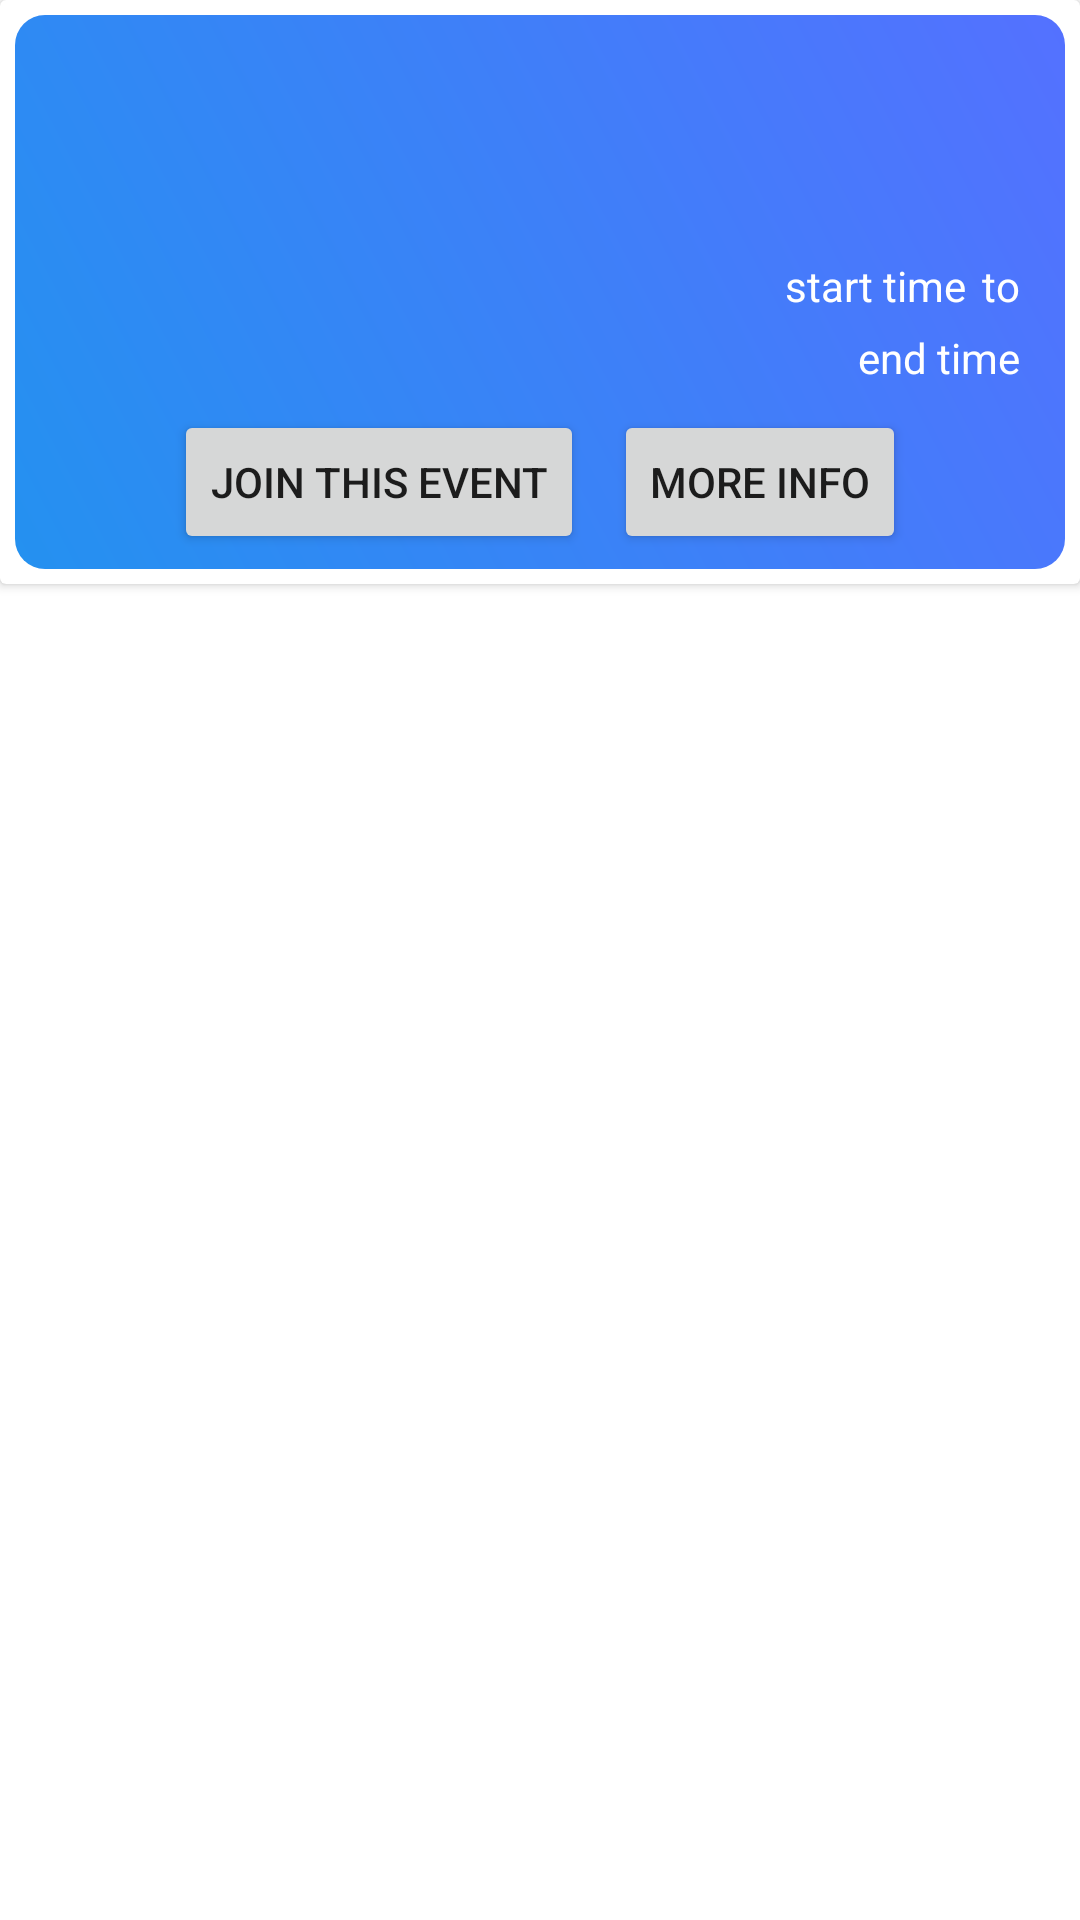

Layout XML and referenced resources for this Android screen:
<!-- AndroidManifest.xml: application theme Theme.SportsEvents -->
<!-- res/layout/event_layout.xml -->
<?xml version="1.0" encoding="utf-8"?>
<androidx.constraintlayout.widget.ConstraintLayout xmlns:android="http://schemas.android.com/apk/res/android"
    xmlns:app="http://schemas.android.com/apk/res-auto"
    xmlns:tools="http://schemas.android.com/tools"
    android:layout_width="match_parent"
    android:layout_height="wrap_content"
    android:layout_margin="10dp"
    android:clickable="false">

    <androidx.cardview.widget.CardView
        android:layout_width="match_parent"
        android:layout_height="wrap_content"
        app:layout_constraintEnd_toEndOf="parent"
        app:layout_constraintTop_toTopOf="parent">

        <androidx.constraintlayout.widget.ConstraintLayout
            android:layout_width="match_parent"
            android:layout_height="match_parent"
            android:layout_margin="5dp"
            android:background="@drawable/display_item"
            android:clickable="true"
            android:padding="5dp">

            <TextView
                android:id="@+id/eventEnd"
                android:layout_width="wrap_content"
                android:layout_height="wrap_content"
                android:layout_marginTop="5dp"
                android:layout_marginEnd="10dp"
                android:text="end time"
                android:textAppearance="@style/TextAppearance.AppCompat.Body1"
                android:textColor="@color/white"
                app:layout_constraintEnd_toEndOf="parent"
                app:layout_constraintTop_toBottomOf="@+id/eventStart" />

            <TextView
                android:id="@+id/eventStart"
                android:layout_width="wrap_content"
                android:layout_height="wrap_content"
                android:layout_marginTop="5dp"
                android:layout_marginEnd="5dp"

                android:text="start time"
                android:textAppearance="@style/TextAppearance.AppCompat.Body1"
                android:textColor="@color/white"
                app:layout_constraintEnd_toStartOf="@+id/textView19"
                app:layout_constraintTop_toBottomOf="@+id/eventVenue" />

            <TextView
                android:id="@+id/eventVenue"
                android:layout_width="wrap_content"
                android:layout_height="wrap_content"
                android:layout_marginStart="10dp"
                android:layout_marginTop="8dp"
                android:layout_marginEnd="10dp"
                android:textAlignment="viewStart"
                android:textAppearance="@style/TextAppearance.AppCompat.Large"
                android:textColor="@color/white"
                app:layout_constraintEnd_toEndOf="parent"
                app:layout_constraintHorizontal_bias="0.0"
                app:layout_constraintStart_toStartOf="parent"
                app:layout_constraintTop_toBottomOf="@+id/eventName"
                tools:text="Venue" />

            <TextView
                android:id="@+id/eventName"
                android:layout_width="wrap_content"
                android:layout_height="wrap_content"
                android:layout_marginStart="10dp"
                android:layout_marginTop="4dp"
                android:layout_marginEnd="10dp"
                android:textAlignment="viewStart"
                android:textAppearance="@style/TextAppearance.AppCompat.Large"
                android:textColor="@color/white"
                app:layout_constraintEnd_toEndOf="parent"
                app:layout_constraintHorizontal_bias="0.0"
                app:layout_constraintStart_toStartOf="parent"
                app:layout_constraintTop_toTopOf="parent"
                tools:text="Name of Event" />

            <TextView
                android:id="@+id/eventID"
                android:layout_width="wrap_content"
                android:layout_height="wrap_content"
                android:visibility="invisible"
                app:layout_constraintBottom_toBottomOf="parent"
                app:layout_constraintEnd_toEndOf="parent" />

            <TextView
                android:id="@+id/eventOccupancy"
                android:layout_width="wrap_content"
                android:layout_height="wrap_content"
                android:visibility="invisible"
                app:layout_constraintBottom_toBottomOf="parent"
                app:layout_constraintEnd_toEndOf="parent" />

            <TextView
                android:id="@+id/textView19"
                android:layout_width="wrap_content"
                android:layout_height="wrap_content"
                android:layout_marginEnd="10dp"
                android:text="to"
                android:textColor="@color/white"
                app:layout_constraintBaseline_toBaselineOf="@+id/eventStart"
                app:layout_constraintEnd_toEndOf="parent" />

            <LinearLayout
                android:id="@+id/linearLayout"
                android:layout_width="wrap_content"
                android:layout_height="wrap_content"
                android:layout_marginTop="8dp"
                android:orientation="horizontal"
                app:layout_constraintBottom_toBottomOf="parent"
                app:layout_constraintEnd_toEndOf="parent"
                app:layout_constraintStart_toStartOf="parent"
                app:layout_constraintTop_toBottomOf="@+id/eventEnd">

                <Button
                    android:id="@+id/viewEventsEventEnrol2"
                    android:layout_width="wrap_content"
                    android:layout_height="wrap_content"
                    android:layout_marginRight="5dp"
                    android:text="Join this Event" />

                <Button
                    android:id="@+id/moreInfo"
                    android:layout_width="wrap_content"
                    android:layout_height="wrap_content"
                    android:layout_marginLeft="5dp"
                    android:text="More Info" />
            </LinearLayout>
        </androidx.constraintlayout.widget.ConstraintLayout>
    </androidx.cardview.widget.CardView>

</androidx.constraintlayout.widget.ConstraintLayout>
<!-- resources referenced by this layout -->
<resources>
  <color name="white">#FFFFFFFF</color>
  <!-- drawable display_item (drawable) -->
  <?xml version="1.0" encoding="utf-8"?>
  <shape xmlns:android="http://schemas.android.com/apk/res/android"
      android:shape="rectangle">
      <gradient
          android:startColor="#2491f0"
          android:endColor="#5471ff"
          android:angle="45"/>
      <corners android:radius="10dp"></corners>
  </shape>
  <style name="Theme.SportsEvents" parent="Theme.MaterialComponents.DayNight">
          
          <item name="colorPrimary">@color/sky_blue</item>
          <item name="colorOnPrimary">@color/white</item>
          
          <item name="colorSecondary">@color/teal_200</item>
          <item name="colorSecondaryVariant">@color/teal_700</item>
          <item name="colorOnSecondary">@color/black</item>
          
          <item name="android:statusBarColor" tools:targetApi="l">#010407</item>
          
      </style>
  <color name="sky_blue">#38b6ff</color>
  <color name="teal_200">#FF03DAC5</color>
  <color name="teal_700">#FF018786</color>
  <color name="black">#FF000000</color>
</resources>
